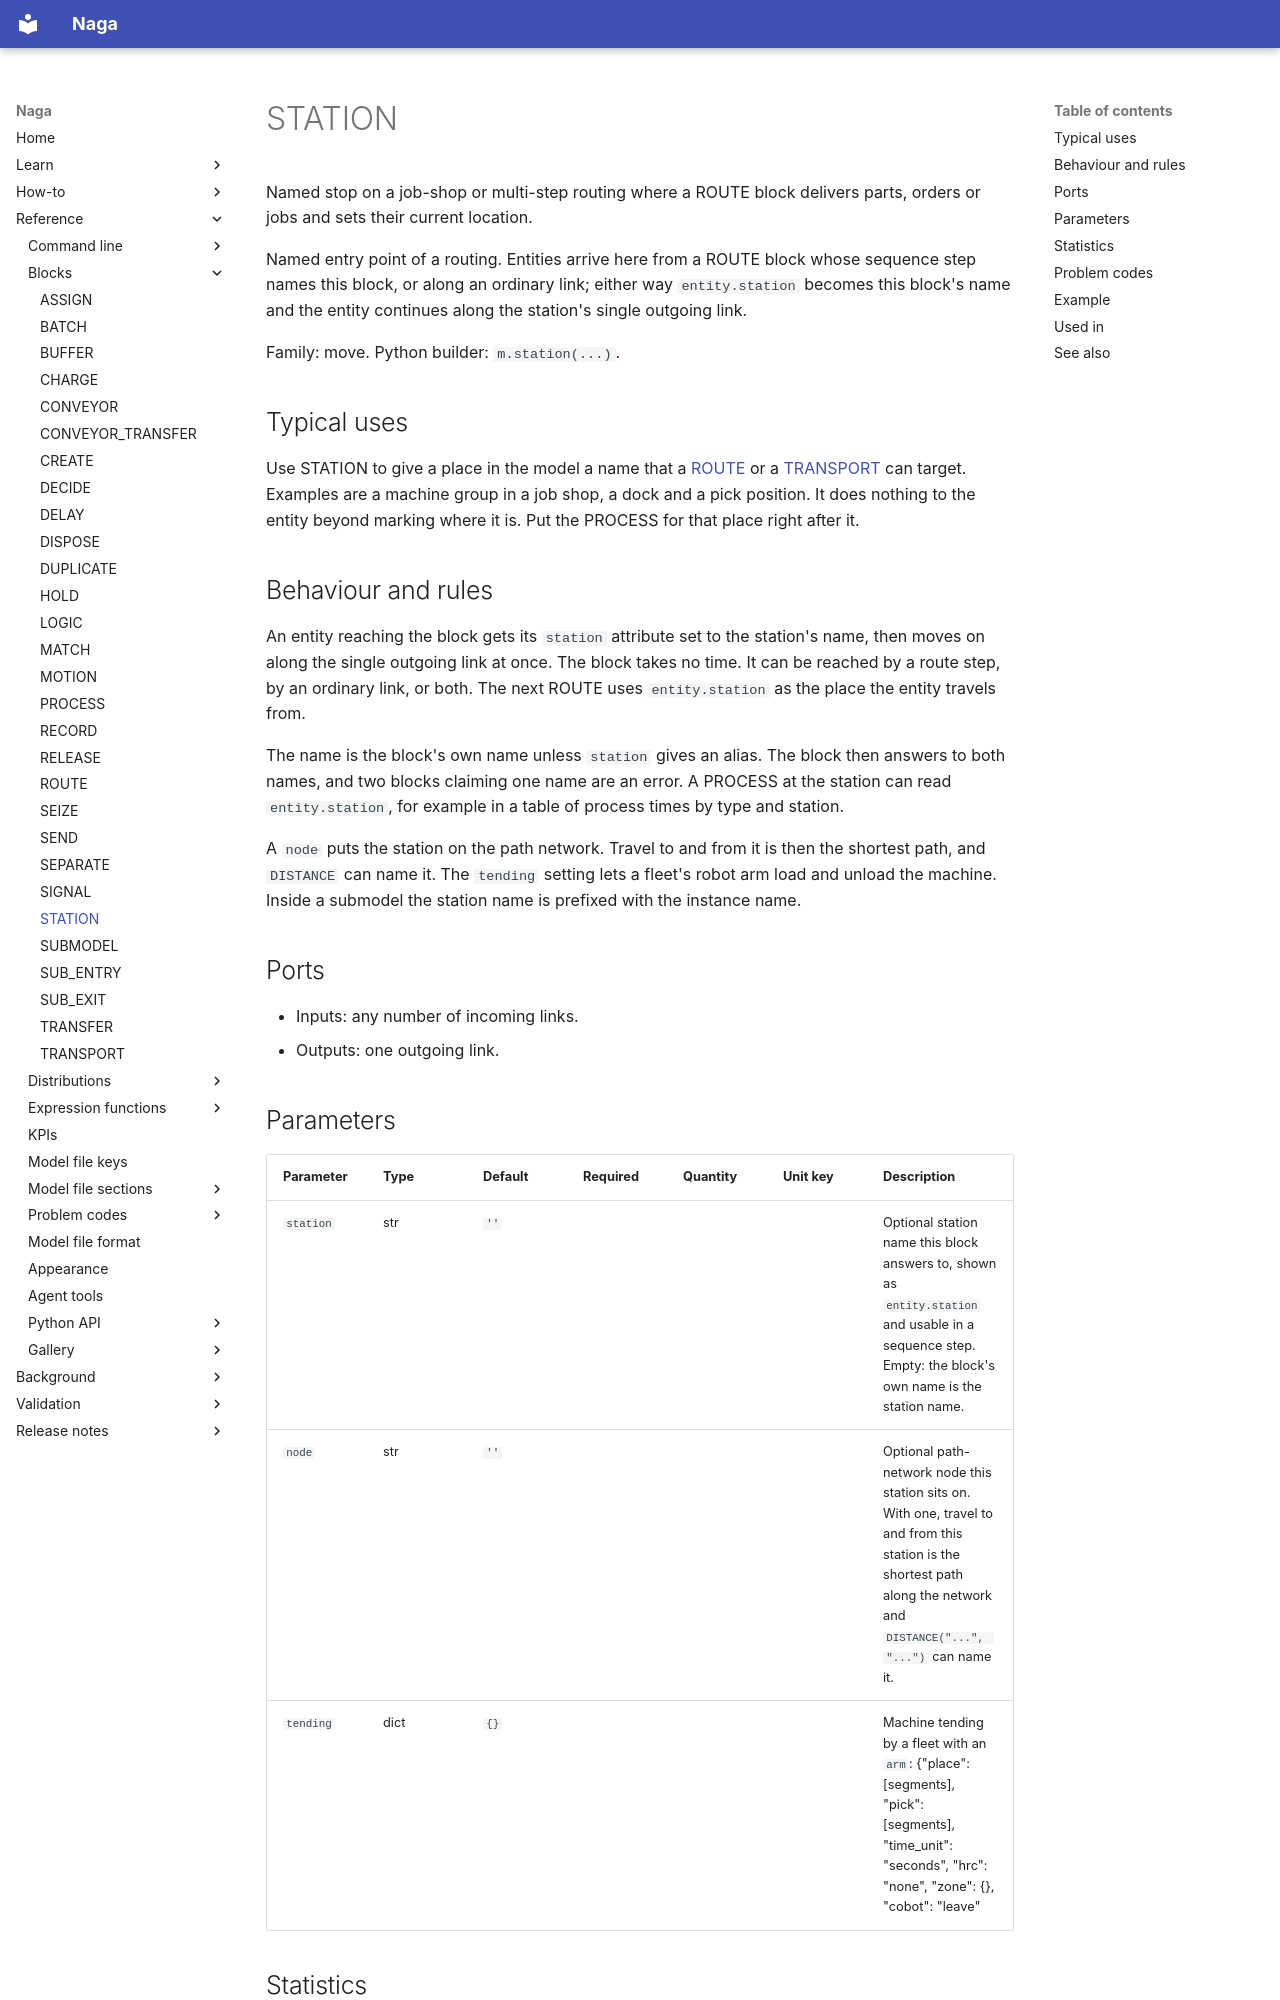

repository: TheMattHub/naga · page: reference/blocks/station.html · generator: mkdocs

<!-- GENERATED by tools/gen_engine_docs.py -- do not edit by hand. -->
<!-- Regenerate with: python tools/gen_engine_docs.py -->

# STATION

Named stop on a job-shop or multi-step routing where a ROUTE block delivers parts, orders or jobs and sets their current location.

Named entry point of a routing. Entities arrive here from a ROUTE block whose sequence step names this block, or along an ordinary link; either way `entity.station` becomes this block's name and the entity continues along the station's single outgoing link.

Family: move. Python builder: `m.station(...)`.

## Typical uses

Use STATION to give a place in the model a name that a [ROUTE](route.md) or a [TRANSPORT](transport.md) can target. Examples are a machine group in a job shop, a dock and a pick position. It does nothing to the entity beyond marking where it is. Put the PROCESS for that place right after it.

## Behaviour and rules

An entity reaching the block gets its `station` attribute set to the station's name, then moves on along the single outgoing link at once. The block takes no time. It can be reached by a route step, by an ordinary link, or both. The next ROUTE uses `entity.station` as the place the entity travels from.

The name is the block's own name unless `station` gives an alias. The block then answers to both names, and two blocks claiming one name are an error. A PROCESS at the station can read `entity.station`, for example in a table of process times by type and station.

A `node` puts the station on the path network. Travel to and from it is then the shortest path, and `DISTANCE` can name it. The `tending` setting lets a fleet's robot arm load and unload the machine. Inside a submodel the station name is prefixed with the instance name.

## Ports

- Inputs: any number of incoming links.
- Outputs: one outgoing link.

## Parameters

| Parameter | Type | Default | Required | Quantity | Unit key | Description |
|---|---|---|---|---|---|---|
| `station` | str | `''` |  |  |  | Optional station name this block answers to, shown as `entity.station` and usable in a sequence step. Empty: the block's own name is the station name. |
| `node` | str | `''` |  |  |  | Optional path-network node this station sits on. With one, travel to and from this station is the shortest path along the network and `DISTANCE("...", "...")` can name it. |
| `tending` | dict | `{}` |  |  |  | Machine tending by a fleet with an `arm`: {"place": [segments], "pick": [segments], "time_unit": "seconds", "hrc": "none", "zone": {}, "cobot": "leave"|"stay"}. Segments, hrc and zone are a MOTION block's, timed with the fleet's arm profile; a missing cycle uses the fleet's flat unload/load time. The machine keeps a finished part until the cobot has picked it, and the cobot holds a part until the machine accepts it; "stay" keeps the cobot at the station until the part moves on. Empty: an ordinary station. |
